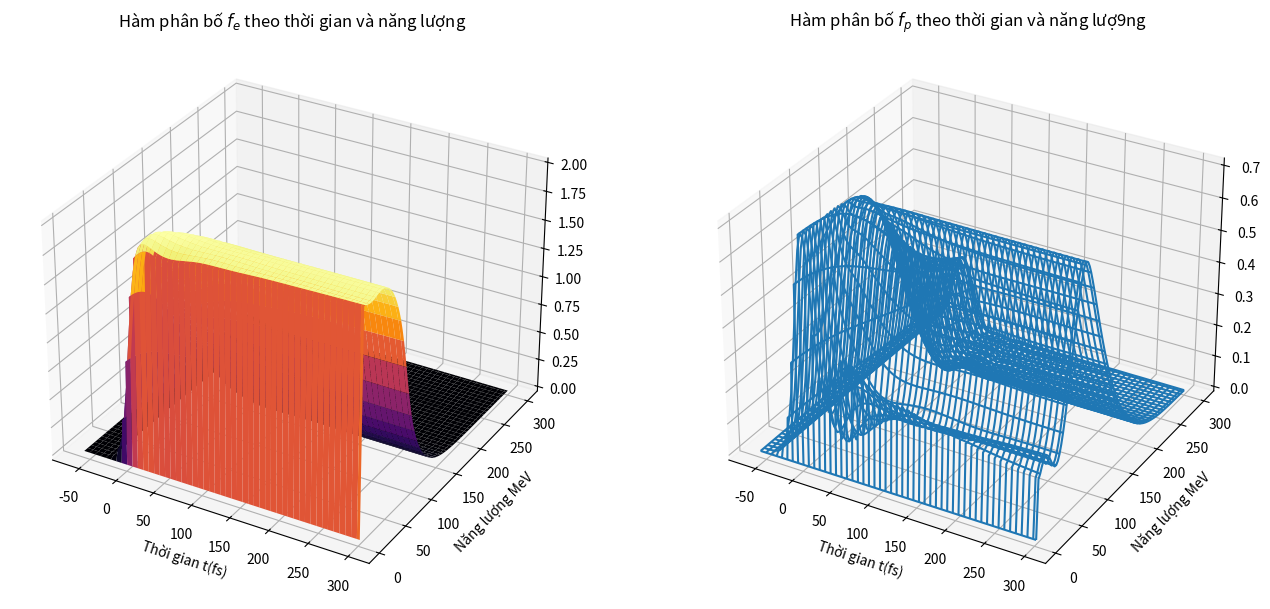
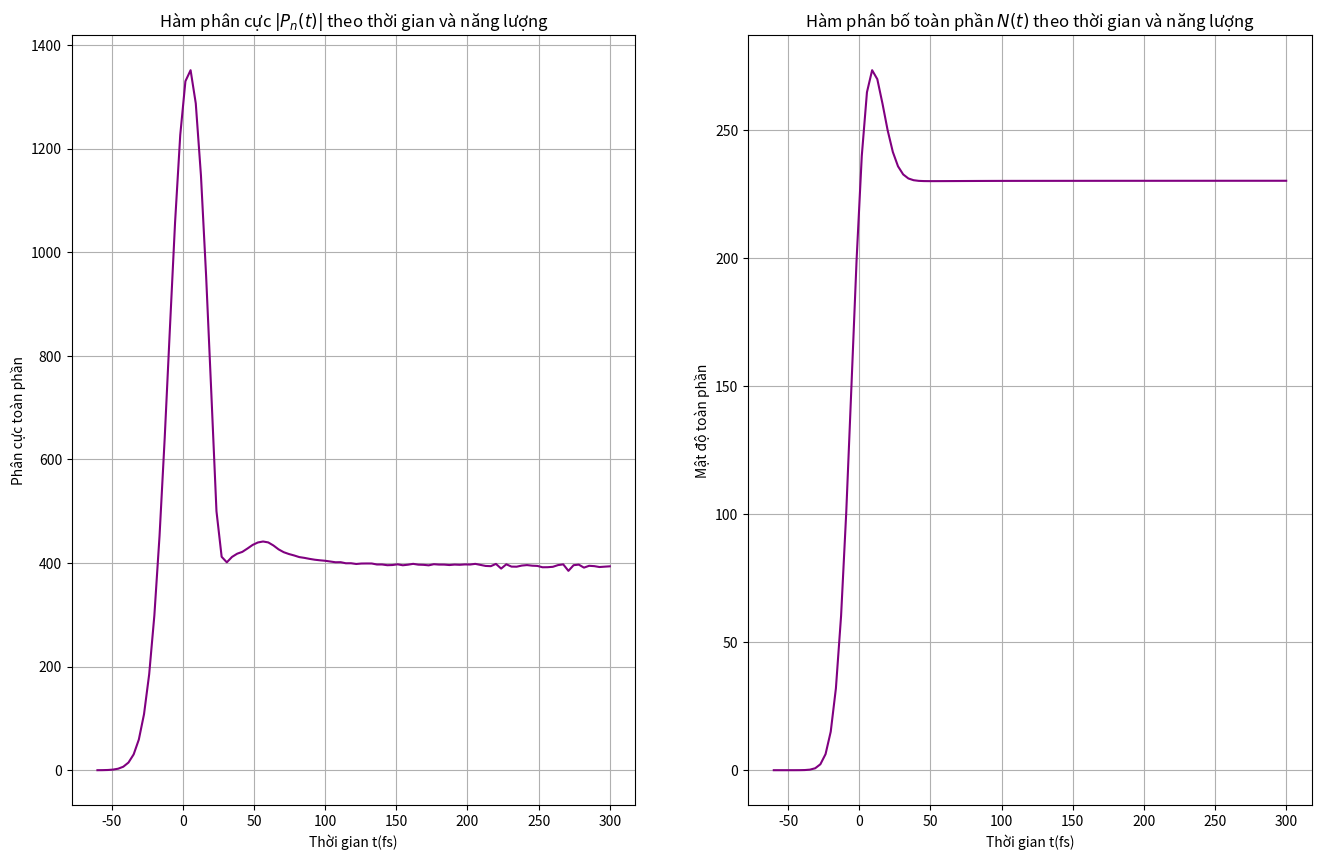

Source code (Python) for these figures, in order:
import numpy as np
import matplotlib.pyplot as plt
from math import sqrt, log, pi, exp

from numpy import real as RE, imag as IM, conjugate
from numpy import typing as npt
from time import time
from matplotlib.backends.backend_pdf import PdfPages
from tqdm import tqdm
import sys

# Input variables
N = 100
hbar = 658.5  # meV.fs
chi_0 = 2
E_R = 4.2  # meV
delta_t = 20  # femtosecond
delta_0 = -10  # meV
t_max = 300  # femtosecond
t0 = -3 * delta_t
dt = 2  # femtosecond
e_max = 300  # meV
delta_e = e_max / N
T2 = 200  # femtosecond
a0 = 125  # ban kinh borh

# Egap = 1.77e3  # eV
# omega0 = Egap / hbar

constant = delta_e * sqrt(delta_e)


def rk4(dF, tn, yn, h):
    # tn is value in tSpan  array
    k1 = dF(tn, yn)
    k2 = dF(tn + 0.5 * h, yn + 0.5 * h * k1)
    k3 = dF(tn + 0.5 * h, yn + 0.5 * h * k2)
    k4 = dF(tn + h, yn + h * k3)

    return yn + h / 6 * (k1 + 2 * k2 + 2 * k3 + k4)


def g(n, n1):

    return (1 / sqrt(n * delta_e)) * log(abs((sqrt(n) + sqrt(n1)) / (sqrt(n) - sqrt(n1))))


def E_n(n, g, f_e, f_h):

    E = 0
    for n1 in range(1, N + 1):
        if n1 == n:
            continue
        E += (sqrt(E_R) / pi) * delta_e * g(n, n1) * (f_e[n1] + f_h[n1])

    return E


def omega_R(n, t, g, p_n):

    summ = 0
    for n1 in range(1, N + 1):
        if n1 == n:
            continue
        summ += g(n, n1) * p_n[n1]
    OMEGA = (0.5 * (hbar * sqrt(pi) / delta_t) * chi_0 * exp(-(t**2) / delta_t**2) + (sqrt(E_R) / pi) * delta_e * summ) / hbar

    return OMEGA


def dF(t, Y):

    F = np.zeros((2, N + 1), dtype=complex)

    # print(RE(Y[0]))
    for n in range(1, N + 1):
        E = E_n(n, g, RE(Y[0]), IM(Y[0]))
        OMEGA = omega_R(n, t, g, Y[1])

        F[0][n] = -2 * IM(OMEGA * conjugate(Y[1][n]))
        F[1][n] = -(1j / hbar) * (n * delta_e - delta_0 - E) * Y[1][n] + 1j * (1 - RE(Y[0])[n] - IM(Y[0])[n]) * OMEGA - (Y[1][n] / T2) * 0

    return F


def solve_sys_ode(dF: npt.NDArray, h: float, rk4: npt.NDArray, N: int) -> npt.NDArray:

    Y = np.zeros((2, N + 1), dtype=complex)

    tSpan = np.linspace(t0, t_max, N)
    # tSpan = np.arange(t0, t_max, h)
    print(tSpan)
    Polarization = np.zeros(N)
    NumberDensity = np.zeros(N)
    EnergyEps = np.zeros(N)
    fe = []
    p = []
    for ti in tqdm(range(len(tSpan)), desc="Processing", unit="step "):

        Y = rk4(dF, tSpan[ti], Y, h)
        fe_t = []
        p_t = []
        NumberDensity_sum = 0
        Polarization_sum = 0
        for n in range(N):
            fe_t.append(RE(Y[0][n]))
            p_t.append((abs(Y[1][n])))

            EnergyEps[n] = (n + 1) * delta_e

            NumberDensity_sum += sqrt(n + 1) * RE(Y[0][n])
            Polarization_sum += abs(constant * sqrt(n + 1) * RE(Y[1][n]))

        NumberDensity[ti] = NumberDensity_sum
        Polarization[ti] = Polarization_sum

        fe.append(fe_t)
        p.append(p_t)

    return tSpan, EnergyEps, fe, p, Polarization, NumberDensity


def Et(arg):
    pass


def FourierTrans(arg):
    pass


def multipage(filename, figs=None, dpi=200):

    pp = PdfPages(filename)
    if figs is None:
        figs = [plt.figure(n) for n in plt.get_fignums()]
    for fig in figs:
        fig.savefig(pp, format="pdf")
    pp.close()


def main():

    start = time()

    t, EnergyEps, fe, p, Polarization, NumberDensity = solve_sys_ode(dF, dt, rk4, N)

    end = time()

    print(end - start)
    E, T = np.meshgrid(EnergyEps, t)

    fe = np.array(fe)
    p = np.array(p)

    color = "inferno"
    ombre = "copper"
    transparent = 0.8

    fig1 = plt.figure(figsize=(16, 10))
    fig2 = plt.figure(figsize=(16, 10))
    # fig3 = plt.figure(figsize=(16, 10))

    ax1 = fig1.add_subplot(121, projection="3d")
    ax1.plot_surface(T, E, fe, cmap=color)
    ax1.set_ylabel(r"Năng lượng MeV")
    ax1.set_xlabel(r"Thời gian t(fs)")
    ax1.set_title(r"Hàm phân bố $f_e$ theo thời gian và năng lượng")

    ax2 = fig1.add_subplot(122, projection="3d")
    ax2.plot_wireframe(T, E, p)
    ax2.set_ylabel(r"Năng lượng MeV")
    ax2.set_xlabel(r"Thời gian t(fs)")
    ax2.set_title(r"Hàm phân bố $f_p$ theo thời gian và năng lượ9ng")

    ax3 = fig2.add_subplot(121)
    ax3.plot(t, Polarization, color="purple")
    ax3.set_ylabel(r"Phân cực toàn phần")
    ax3.grid()
    ax3.set_xlabel(r"Thời gian t(fs)")
    ax3.set_title(r"Hàm phân cực $|P_n(t)|$ theo thời gian và năng lượng")

    ax4 = fig2.add_subplot(122)
    ax4.plot(t, NumberDensity, color="purple")
    ax4.grid()
    ax4.set_ylabel(r"Mật độ toàn phần")
    ax4.set_xlabel(r"Thời gian t(fs)")
    ax4.set_title(r"Hàm phân bố toàn phần $N(t)$ theo thời gian và năng lượng")

    # ax5 = fig3.add_subplot(122)
    # ax5.plot(t, Energy)

    # ax3 = fig.add_subplot(133, projection="3d")
    # ax3.plot_surface(T, E, P, cmap="copper")

    multipage(f"{delta_t}&{delta_0}fs with N={N}.pdf")

    plt.show()


if __name__ == "__main__":
    main()
